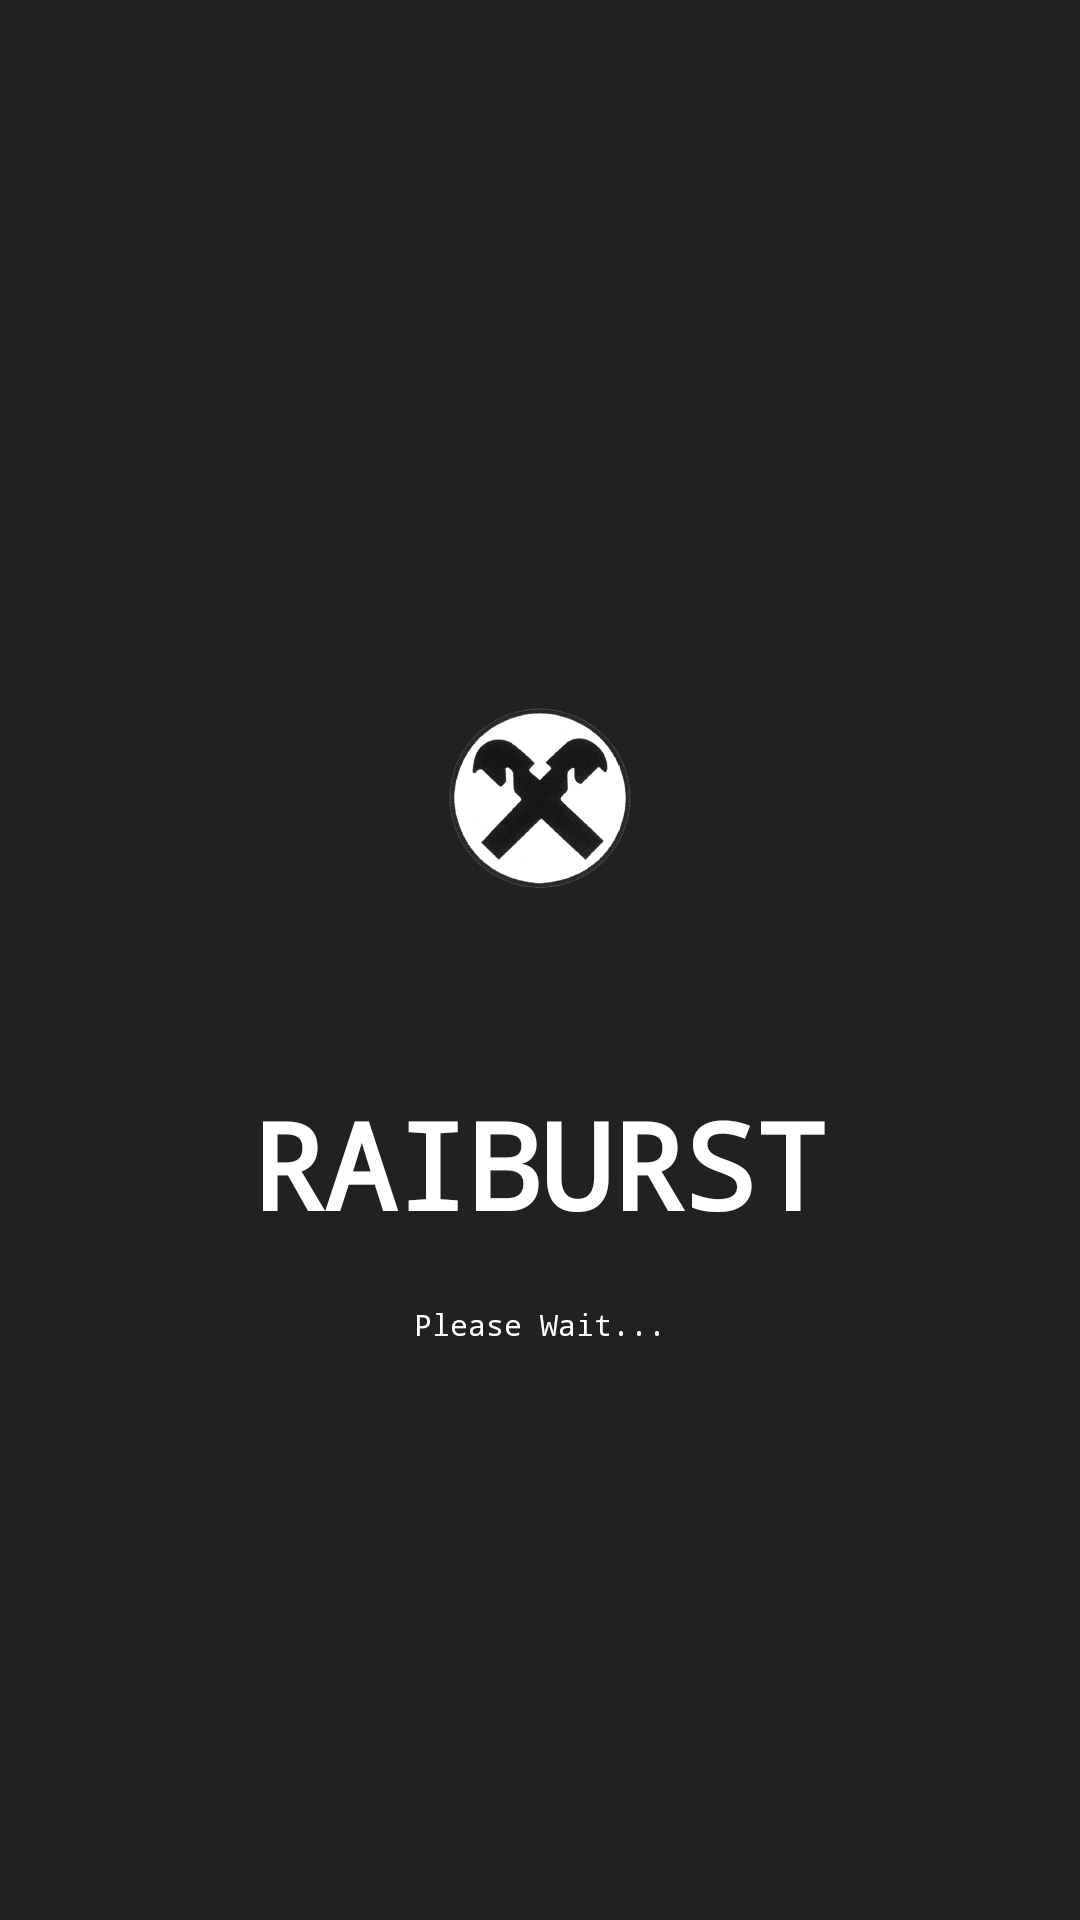

The Android layout XML behind this screen, and the referenced resources:
<!-- AndroidManifest.xml: application theme Theme.RAIBurst -->
<!-- res/layout/activity_splash_screen.xml -->
<?xml version="1.0" encoding="utf-8"?>
<RelativeLayout xmlns:android="http://schemas.android.com/apk/res/android"
    xmlns:app="http://schemas.android.com/apk/res-auto"
    xmlns:tools="http://schemas.android.com/tools"
    android:id="@+id/main"
    android:layout_width="match_parent"
    android:layout_height="match_parent"
    android:background="@color/backgroundColor"
    tools:context=".ui.SplashScreen">

    <LinearLayout
        android:layout_width="match_parent"
        android:layout_height="match_parent"
        android:gravity="center"
        android:orientation="vertical">

        <ImageView
            android:id="@+id/logoView"
            android:layout_width="150dp"
            android:layout_height="150dp"
            android:src="@drawable/raiffeisen_logo" />


        <TextView
            android:layout_width="wrap_content"
            android:layout_height="wrap_content"
            android:text="RAIBURST"
            android:textSize="40sp"
            android:textColor="@color/white"
            android:textStyle="bold"
            android:fontFamily="monospace"
            android:layout_marginTop="20dp"
            android:id="@+id/raiburstText"
            />

        <TextView
            android:layout_width="wrap_content"
            android:layout_height="wrap_content"
            android:text="Please Wait..."
            android:textSize="10sp"
            android:textColor="@color/white"
            android:fontFamily="monospace"
            android:layout_marginTop="20dp"
            android:id="@+id/pleaseWait"
            />




    </LinearLayout>

</RelativeLayout>
<!-- resources referenced by this layout -->
<resources>
  <color name="backgroundColor">#212121</color>
  <color name="white">#FFFFFFFF</color>
  <!-- drawable raiffeisen_logo: png bitmap (drawable, 19195 bytes) -->
  <style name="Theme.RAIBurst" parent="Theme.MaterialComponents.DayNight.NoActionBar">
          
          <item name="colorPrimary">@color/black</item>
          <item name="colorPrimaryVariant">@color/black</item>
          <item name="colorOnPrimary">@color/white</item>
          
          <item name="colorSecondary">@color/black</item>
          <item name="colorSecondaryVariant">@color/black</item>
          <item name="colorOnSecondary">@color/black</item>
          
          <item name="android:statusBarColor">@android:color/black</item>
          <item name="android:windowLightStatusBar">false</item> 
      </style>
  <color name="black">#FF000000</color>
</resources>
